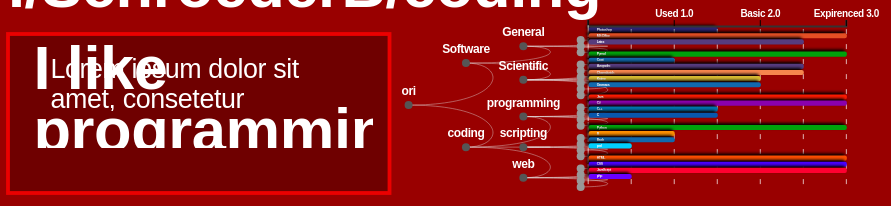
D3 v4 page, settled after 360 driven frames (6 s of simulated time); the page loaded 1 data file(s).


// ── assets/js/dendrogramm_d3.js
/**
 * Created by benjamin on 4/1/17.
 */


var desc = "Lorem ipsum dolor sit amet, consetetur sadipscing elitr, sed diam nonumy eirmod tempor invidunt ut labore et " +
    "dolore magna aliquyam erat, sed diam voluptua. At vero eos et accusam et justo duo dolores et ea rebum. Stet" +
    " clita kasd gubergren, no sea takimata sanctus est Lorem ipsum dolor sit amet. Lorem ipsum dolor sit amet," +
    " consetetur sadipscing elitr, sed diam nonumy eirmod tempor invidunt ut labore et dolore magna aliquyam erat, sed diam voluptua. " +
    "At vero eos et accusam et justo duo dolores et ea rebum. Stet clita kasd gubergren, no sea takimata sanctus est Lorem ipsum dolor sit amet.!";

var box = document.getElementById('graph'),
    width = 0.9*box.clientWidth,
    height = box.clientHeight;

var text_box_width = width*0.45,
plot_offset=text_box_width+0.05*text_box_width,
plot_width= width-plot_offset-width*0.02,
text_height =height*0.6;

// main svg
var svg = d3.select("svg")
    .attr("width", width)
    .attr("height", height);
var text_box = svg.append("rect")
    .attr("width", text_box_width)
    .attr("height", height)
    .attr("x", 0)
    .attr("y", 0)
    .style("fill", d3.rgb("#990000").darker(0.9))
    .style("stroke-width",  0.01*text_box_width)
    .style("stroke", d3.rgb("#990000").brighter(1.2));

svg.append("foreignObject")
    .attr("x", width*0.03)
    .attr("y", height*0.02)
    .attr("width", text_box_width-(width*0.05))
    .attr("height", 0.7*height)
    .html("<h1 class='page_text'>I like programming!</h1>" +
        "<p class='page_text'>"+desc+"</p>");

var dendro = svg.append("svg")
    .attr("x", plot_offset)
    .attr("y", 0)
    .attr("width", plot_width)
    .attr("height", height);








var dendrogram_width = plot_width*0.4;
var bar_width =  plot_width*0.6;

g = dendro.append("g").attr("transform", "translate(0,0)");       // move right 20px.


//bar-plot
// x-scale and x-axis
var experienceName = ["", "Used 1.0","Basic 2.0","Expirenced 3.0"];
var formatSkillPoints = function (d) {
    return experienceName[d % 4];
}
var xScale =  d3.scaleLinear()
    .domain([0,3])
    .range([0, bar_width]);

var xAxis = d3.axisTop()
    .scale(xScale)
    .ticks(3)
    .tickFormat(formatSkillPoints);

//dendrogramm
// Setting up a way to handle the data
var tree = d3.cluster()                 // This D3 API method setup the Dendrogram datum position.
    .size([height, dendrogram_width])    // Total width - bar chart width = Dendrogram chart width
    .separation(function separate(a, b) {
        return a.parent == b.parent            // 2 levels tree grouping for category
        || a.parent.parent == b.parent
        || a.parent == b.parent.parent ? 0.4 : 0.8;
    });

var stratify = d3.stratify()            // This D3 API method gives cvs file flat data array dimensions.
    .parentId(function(d) { return d.id.substring(0, d.id.lastIndexOf(".")); });

d3.csv("assets/data/coding_data.csv", row, function(error, data) {
    if (error) throw error;

    var root = stratify(data);
    tree(root);

    // Draw every datum a line connecting to its parent.
    var link = g.selectAll(".link")
        .data(root.descendants().slice(1))
        .enter().append("path")
        .attr("class", "link")
        .attr("d", function(d) {
            return "M" + d.y + "," + d.x
                + "C" + (d.parent.y + 100) + "," + d.x
                + " " + (d.parent.y + 100) + "," + d.parent.x
                + " " + d.parent.y + "," + d.parent.x;
        });

    // Setup position for every datum; Applying different css classes to parents and leafs.
    var node = g.selectAll(".node")
        .data(root.descendants())
        .enter().append("g")
        .attr("class", function(d) { return "node" + (d.children ? " node--internal" : " node--leaf"); })
        .attr("transform", function(d) { return "translate(" + d.y + "," + d.x + ")"; });

    // Draw every datum a small circle.
    node.append("circle")
        .attr("r", 4);

    // Setup G for every leaf datum.
    var leafNodeG = g.selectAll(".node--leaf")
        .append("g")
        .attr("class", "node--leaf-g")
        .attr("transform", "translate(" + 8 + "," + -13 + ")");

    var bar_height = height/(data.length+2);
    leafNodeG.append("rect")
        .attr("class","shadow")
        .style("fill", function (d) {return d.data.color;})
        .attr("width", 2)
        .attr("height", bar_height)
        .attr("rx", 2)
        .attr("ry", 2)
        .transition()
        .duration(800)
        .attr("width", function (d) {return xScale(d.data.value);});

    leafNodeG.append("text")
        .attr("dy",bar_height*0.7)
        .attr("x", 8)
        .attr("font-size", bar_height*0.7)
        .style("text-anchor", "start")
        .text(function (d) {
            return d.data.id.substring(d.data.id.lastIndexOf(".") + 1);
        });

    // Write down text for every parent datum
    var internalNode = g.selectAll(".node--internal");
    internalNode.append("text")
        .attr("y", -10)
        .attr("font-size", dendrogram_width*0.07)
        .style("text-anchor", "middle")
        .text(function (d) {
            return d.data.id.substring(d.data.id.lastIndexOf(".") + 1);
        });

    // Attach axis on top of the first leaf datum.
    var firstEndNode = g.select(".node--leaf");
    firstEndNode.insert("g")
        .attr("class","xAxis")
        .attr("transform", "translate(" + 7 + "," + -14 + ")")
        .call(xAxis);

    // tick mark for x-axis
    firstEndNode.insert("g")
        .attr("class", "grid")
        .attr("transform", "translate(7," + (height - 15) + ")")
        .call(d3.axisBottom()
            .scale(xScale)
            .ticks(5)
            .tickSize(-height, 0, 0)
            .tickFormat("")
        );

    // Emphasize the y-axis baseline.
    svg.selectAll(".grid").select("line")
        .style("stroke-dasharray","20,1")
        .style("stroke","white");

    // Animation functions for mouse on and off events.
    d3.selectAll(".node--leaf-g")
        .on("mouseover", handleMouseOver)
        .on("mouseout", handleMouseOut);

    function handleMouseOver(d) {
        var leafG = d3.select(this);

        leafG.select("rect")
            .attr("stroke","#4D4D4D")
            .attr("stroke-width","2");
    }
    function handleMouseOut() {
        var leafG = d3.select(this);

        leafG.select("rect")
            .attr("stroke-width","0");
    }

});

function row(d) {
    return {
        id: d.id,
        value: +d.value,
        color: d.color
    };
}

### data: assets/data/coding_data.csv
id, value, color
ori, 
ori.Software, 
ori.Software.General
ori.Software.General.Photoshop, 1.5, #2E2575
ori.Software.General.MS Office, 3, #E54F24
ori.Software.General.Latex, 2.5, #563B7E
ori.Software.Scientific, 
ori.Software.Scientific.Pymol, 3, #00A10B
ori.Software.Scientific.Coot, 1, #1169AE
ori.Software.Scientific.Avogadro, 2.5, #563B7E
ori.Software.Scientific.Chemsketch, 2.5, #F6854D
ori.Software.Scientific.Knime, 2, #D6BA33
ori.Software.Scientific.Gromacs, 2, #1169AE
ori.coding, 
ori.coding.programming
ori.coding.programming.Java, 3, #FF1A00
ori.coding.programming.C#, 3, #8A00AD
ori.coding.programming.C++, 1.5, #0073AD
ori.coding.programming.C, 1.5, #0857AD
ori.coding.scripting
ori.coding.scripting.Python, 3, #00A10B
ori.coding.scripting.R, 1, #FF8F00
ori.coding.scripting.Bash, 1, #1169AE
ori.coding.scripting.perl, 0.5, #00CFFF
ori.coding.web, 
ori.coding.web.HTML, 3, #FF4D00
ori.coding.web.CSS, 3, #4A00FF
ori.coding.web.JavaScript, 3, #FF0030
ori.coding.web.php, 0.5, #6A00FF